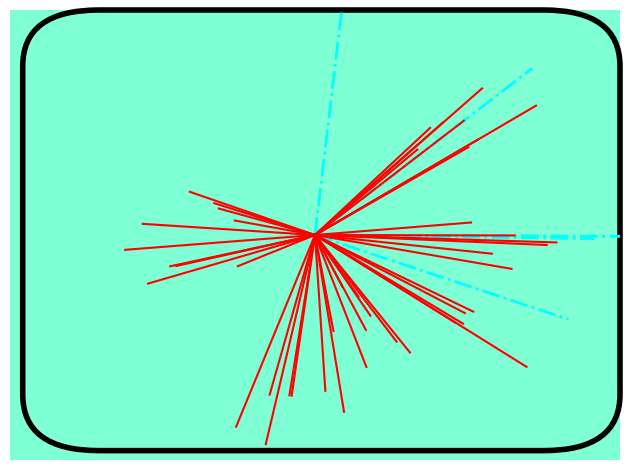
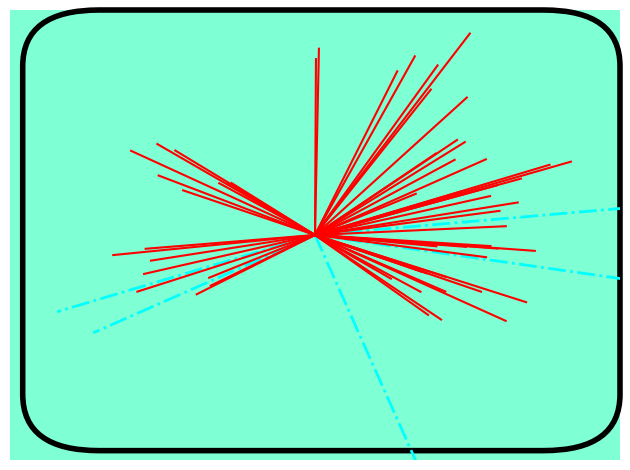
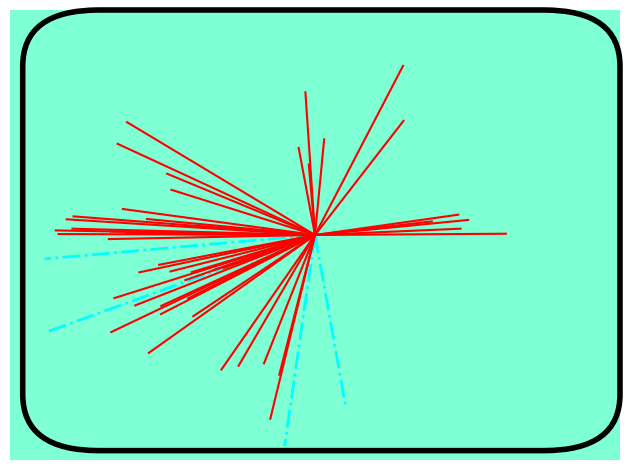
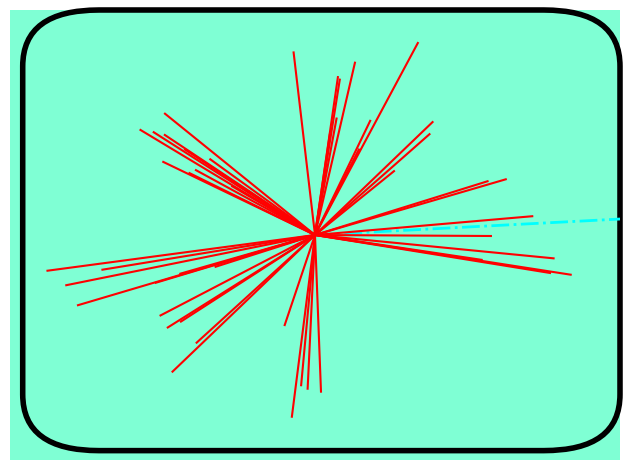
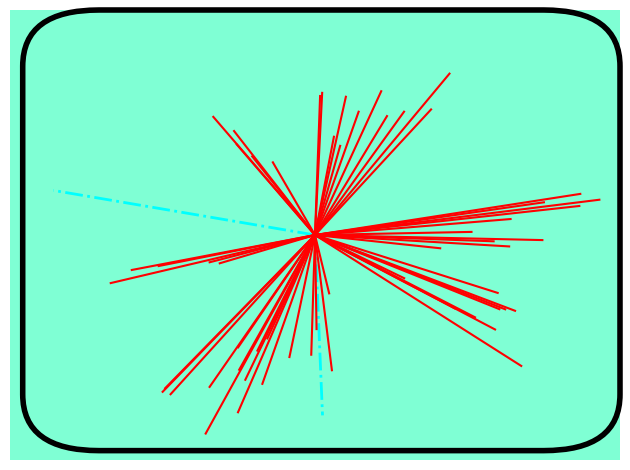
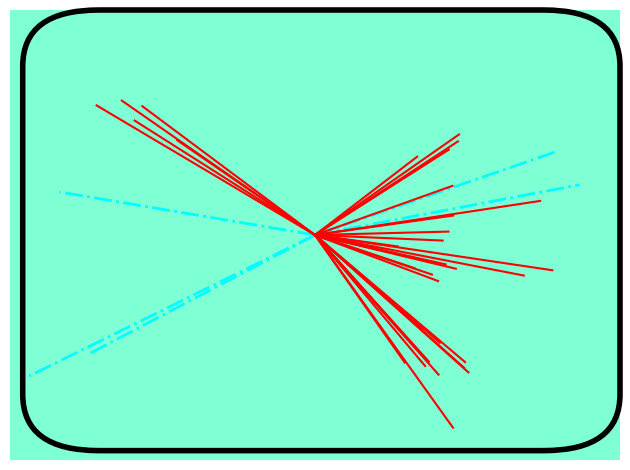
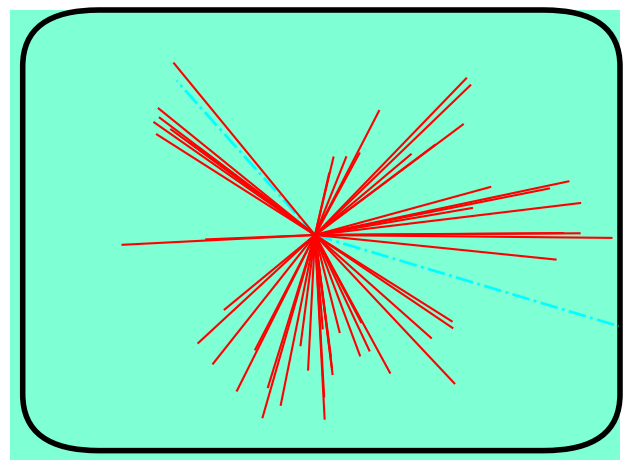
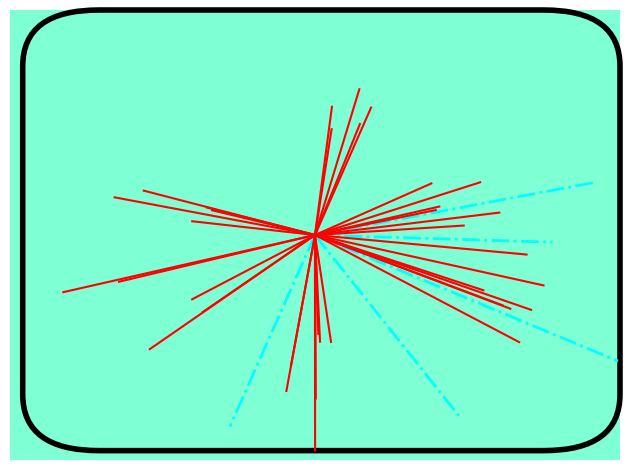
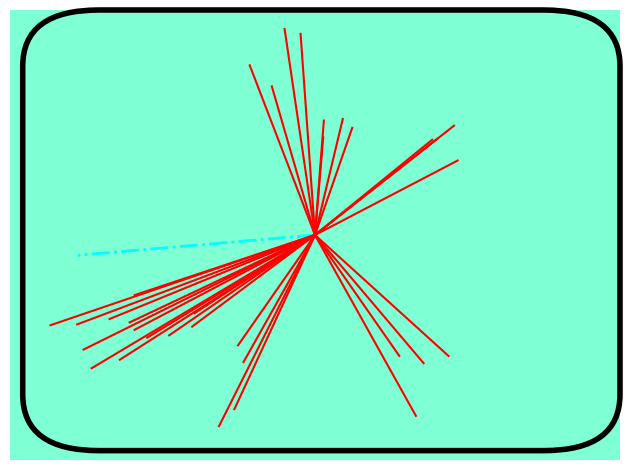
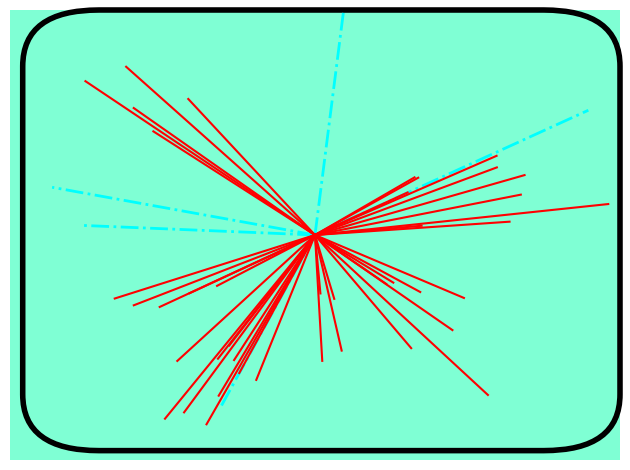
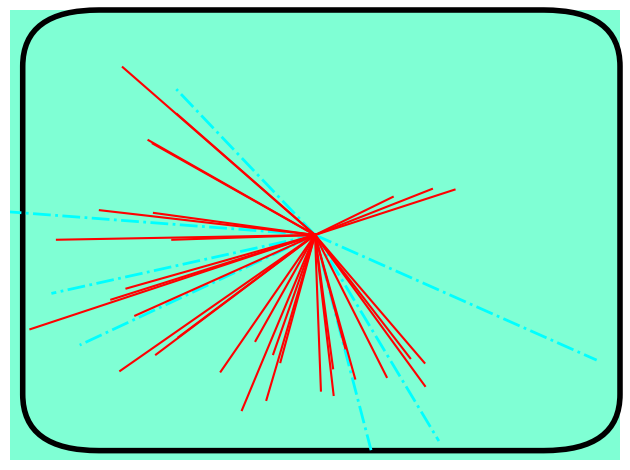
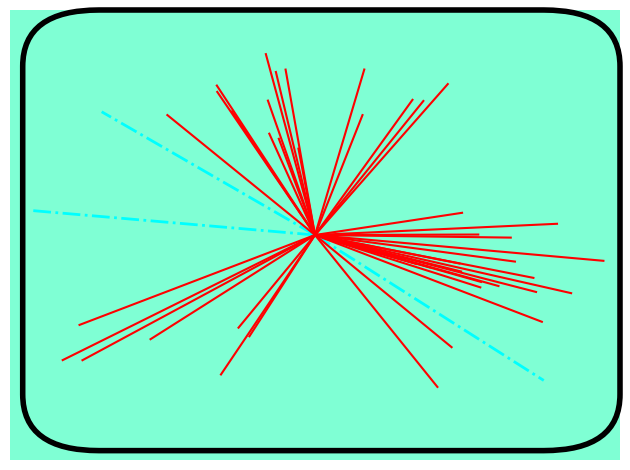
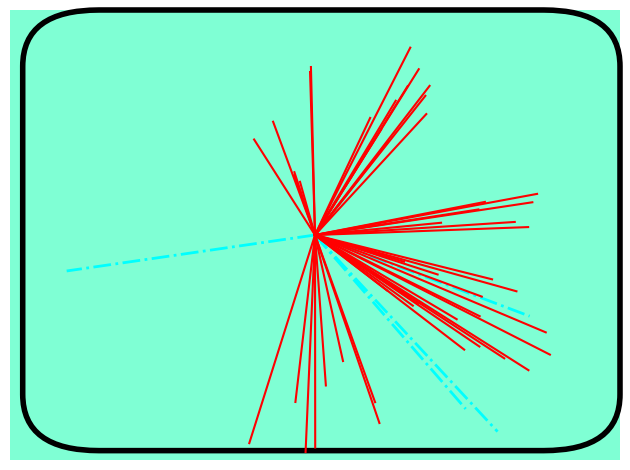
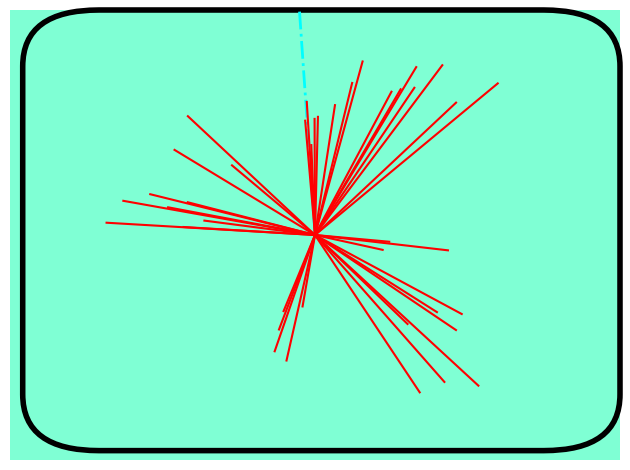
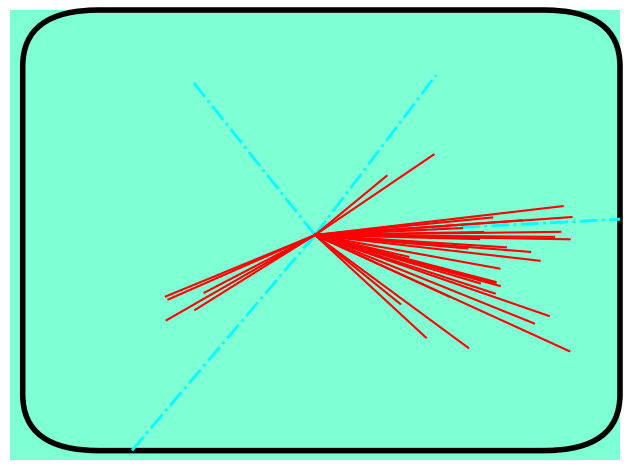
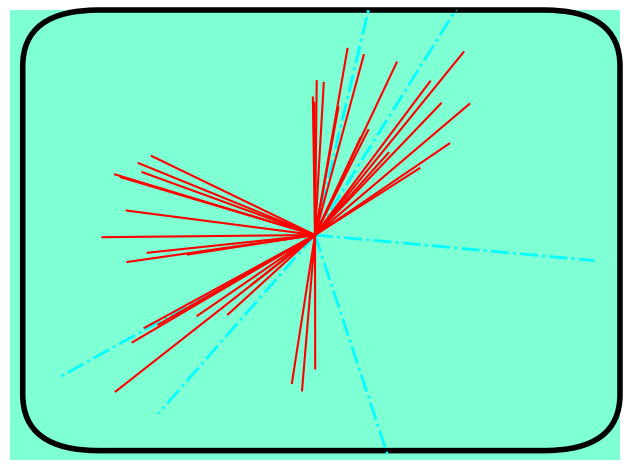

These figures' Python source, in order:
import numpy as np

import matplotlib.pylab as plt
from matplotlib import gridspec
from matplotlib import patches

np.random.seed(1)

# For final prints
#dpi=600
#dpi=300
dpi=200
#dpi=100

#isMC = False
isMC = True


################################################################################
def define_event_type(t='top'):

    nmuons_range = (0,2)
    njets_range = (2,12)
    nelectrons_range = (0,2)
    nphotons_range = (0,2)
    tag = "data"

    if t=='data':
        nmuons_range = (0,2)
        njets_range = (2,12)
        nelectrons_range = (0,2)
        nphotons_range = (0,2)
        tag = "data"

    elif t=='top':
        nmuons_range = (1,2)
        njets_range = (4,6)
        nelectrons_range = (0,3)
        nphotons_range = (0,2)
        tag = "top"

    elif t=='qcd':
        nmuons_range = (0,1)
        njets_range = (10,15)
        nelectrons_range = (0,1)
        nphotons_range = (0,8)
        tag = "qcd"

    elif t=='new_physics':
        nmuons_range = (4,8)
        njets_range = (2,4)
        nelectrons_range = (2,8)
        nphotons_range = (3,6)
        tag = "odd"

    return nmuons_range, njets_range, nelectrons_range, nphotons_range, tag
################################################################################


################################################################################
def jet(angle,mag):
    nlines = np.random.randint(2,6)
    angles = angle + 0.3*np.random.random(nlines)-0.25
    mags = mag + (0.5*np.random.random(nlines) - 0.25)

    return angles,mags
################################################################################



ncollisions = 32
#ncollisions = 64
#gs = gridspec.GridSpec(4, 8, wspace=0, hspace=0)
#plt.figure(figsize=(12,5),dpi=dpi)
# For singles
gs = gridspec.GridSpec(1, 1, wspace=0, hspace=0)
#plt.figure(figsize=(5,4),dpi=dpi)

#ncollisions = 36
#gs = gridspec.GridSpec(6, 6, wspace=0, hspace=0)
#plt.figure(figsize=(10,9),dpi=dpi)

#ncollisions = 25
#gs = gridspec.GridSpec(5, 5, wspace=0, hspace=0)
#plt.figure(figsize=(10,9),dpi=dpi)

#ncollisions = 49
#gs = gridspec.GridSpec(7, 7, wspace=0, hspace=0)
#plt.figure(figsize=(10,9),dpi=dpi)

#ncollisions = 64
#gs = gridspec.GridSpec(8, 8, wspace=0, hspace=0)
#plt.figure(figsize=(10,9),dpi=dpi)

#ncollisions = 9
#gs = gridspec.GridSpec(3, 3, wspace=0, hspace=0)
#plt.figure(figsize=(10,9),dpi=dpi)

#ncollisions = 1
#gs = gridspec.GridSpec(1, 1, wspace=0, hspace=0)
#plt.figure(figsize=(5,4),dpi=dpi)

origin = (0,0)

#event_type='data'
#event_type='mix'
#event_type='top'
event_type='qcd'
#event_type='new_physics'

for nc in range(ncollisions):

    # For singles
    plt.clf()

    event_types = ['top','qcd', 'data']

    et = event_type
    if event_type=='mix':
        et = event_types[np.random.randint(0,2)]

    nmuons_range, njets_range, nelectrons_range, nphotons_range, temp = define_event_type(et)

    #plt.subplot(gs[nc])
    # For singles
    #plt.subplot(1)

    #plt.gca().set_facecolor('whitesmoke')
    plt.gca().set_facecolor('gainsboro')

    plt.gca().spines['top'].set_visible(False)
    plt.gca().spines['bottom'].set_visible(False)
    plt.gca().spines['left'].set_visible(False)
    plt.gca().spines['right'].set_visible(False)

    if isMC:
        #plt.gca().set_facecolor('palegreen')
        plt.gca().set_facecolor('aquamarine')

        autoAxis = plt.gca().axis()
        #rec = plt.Rectangle((-1.1,-1.1),2.2,2.2,fill=False,lw=4,joinstyle='round',capstyle='round')
        rec = patches.FancyBboxPatch((-0.85,-0.85),1.75,1.75,fill=False,lw=4,joinstyle='round',capstyle='round')
        rec = plt.gca().add_patch(rec)
        rec.set_clip_on(False)

    ###### Muons
    nmuons = np.random.randint(nmuons_range[0], nmuons_range[1])
    nlines = nmuons
    color = 'b'

    angles = np.pi*2*np.random.random(nlines)
    mags = 0.9 + 0.5*np.random.random(nlines)
    xpts = mags*np.cos(angles)
    ypts = mags*np.sin(angles)

    for x,y in zip(xpts,ypts):
        plt.plot([origin[0],x], [origin[1],y],'-',color=color,lw=3)

    ###### Electrons
    nelectrons = np.random.randint(nelectrons_range[0], nelectrons_range[1])
    nlines = nelectrons
    color = 'g'

    angles = np.pi*2*np.random.random(nlines)
    mags = 0.9 + 0.5*np.random.random(nlines)
    xpts = mags*np.cos(angles)
    ypts = mags*np.sin(angles)

    for x,y in zip(xpts,ypts):
        plt.plot([origin[0],x], [origin[1],y],'--',color=color,lw=2)

    ###### Photons
    nphotons = np.random.randint(nphotons_range[0], nphotons_range[1])
    nlines = nphotons
    #color = 'deepskyblue'
    color = 'cyan'

    angles = np.pi*2*np.random.random(nlines)
    mags = 0.9 + 0.5*np.random.random(nlines)
    xpts = mags*np.cos(angles)
    ypts = mags*np.sin(angles)

    for x,y in zip(xpts,ypts):
        plt.plot([origin[0],x], [origin[1],y],'-.',color=color,lw=2)

    ####### JETS ###########
    njets = np.random.randint(njets_range[0],njets_range[1])

    print(njets)
    for i in range(njets):
        angle = np.pi*2*np.random.random()
        mag = 0.5 + 0.5*np.random.random()

        print(angle,mag)

        angles,mags = jet(angle,mag)

        xpts = mags*np.cos(angles)
        ypts = mags*np.sin(angles)

        for x,y in zip(xpts,ypts):
            plt.plot([origin[0],x], [origin[1],y],'r-')

    plt.gca().get_xaxis().set_ticks([])
    plt.gca().get_yaxis().set_ticks([])
    plt.ylim(-1.2,1.2)
    plt.xlim(-1.2,1.2)

    ################################
    # For singles
    ################################
    plt.tight_layout()
    tag = event_type
    if isMC:
        tag += "_MC"
    plt.savefig('cartoon_event_frame{0}n{1}_{2}.png'.format(nc,ncollisions,tag))

#plt.tight_layout()
#tag = event_type
#if isMC:
    #tag += "_MC"
#plt.savefig('cartoon_event_n{0}_{1}.png'.format(ncollisions,tag))

if dpi<100:
    plt.show()


# To convert singles to gif
#convert -delay 20 -loop 0 cartoon_event_frame*mix.png data_animation.gif
